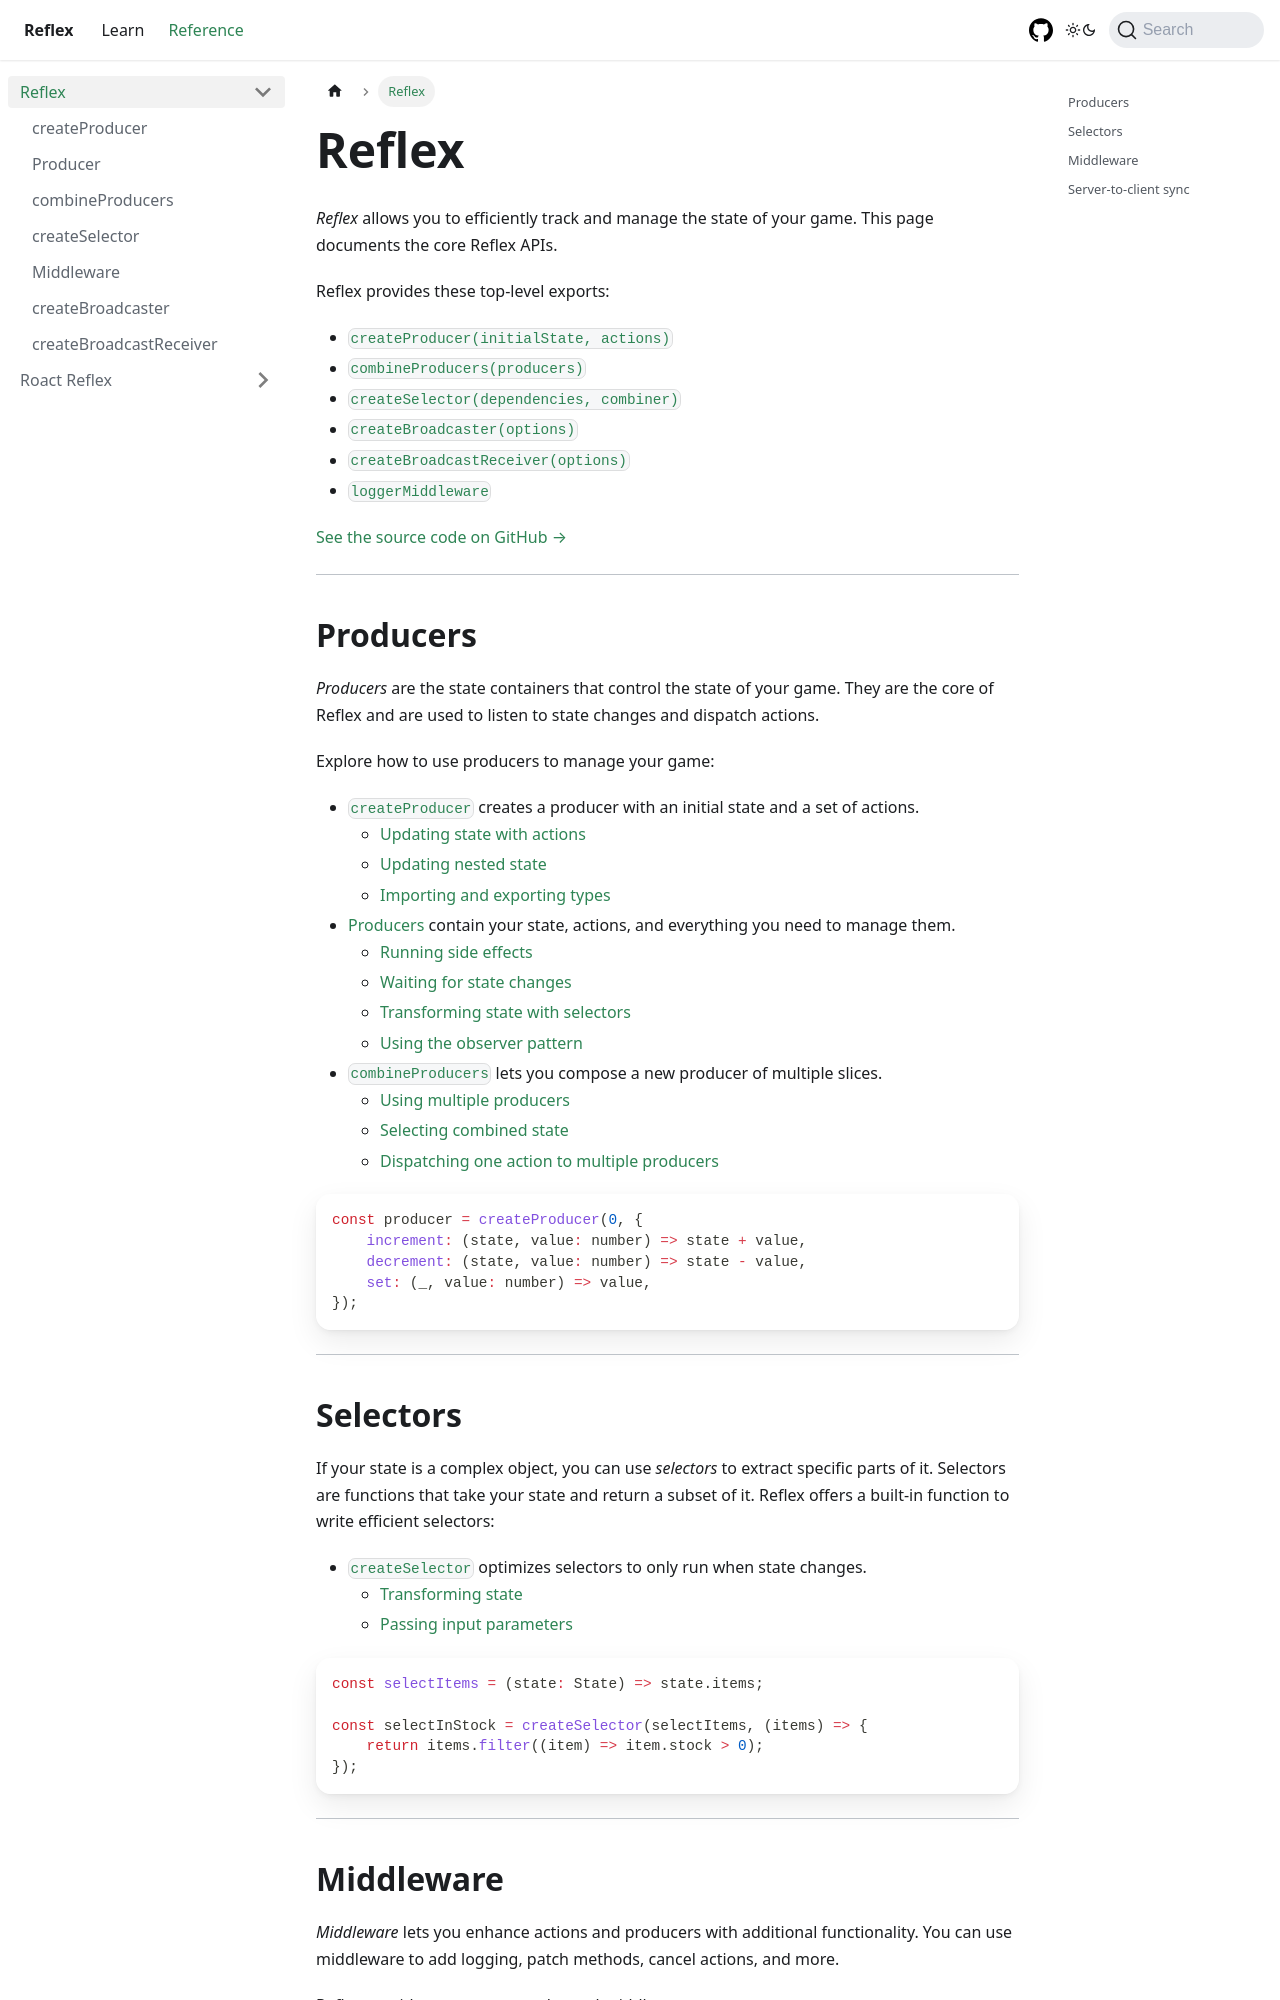

repository: littensy/reflex · page: docs/reference/reflex/index.html · generator: docusaurus

---
description: API Reference for Reflex, a state management library for Roblox.
---

# Reflex

_Reflex_ allows you to efficiently track and manage the state of your game. This page documents the core Reflex APIs.

Reflex provides these top-level exports:

-   [`createProducer(initialState, actions)`](create-producer)
-   [`combineProducers(producers)`](combine-producers)
-   [`createSelector(dependencies, combiner)`](create-selector)
-   [`createBroadcaster(options)`](create-broadcaster)
-   [`createBroadcastReceiver(options)`](create-broadcast-receiver)
-   [`loggerMiddleware`](middleware#loggermiddleware)

[See the source code on GitHub →](https://github.com/littensy/reflex)

---

## Producers

_Producers_ are the state containers that control the state of your game. They are the core of Reflex and are used to listen to state changes and dispatch actions.

Explore how to use producers to manage your game:

-   [`createProducer`](create-producer) creates a producer with an initial state and a set of actions.
    -   [Updating state with actions](create-producer#updating-state-with-actions)
    -   [Updating nested state](create-producer#updating-nested-state)
    -   [Importing and exporting types](create-producer#importing-and-exporting-types)
-   [Producers](producer) contain your state, actions, and everything you need to manage them.
    -   [Running side effects](producer#running-side-effects)
    -   [Waiting for state changes](producer#waiting-for-state-changes)
    -   [Transforming state with selectors](producer#transforming-state-with-selectors)
    -   [Using the observer pattern](producer#using-the-observer-pattern)
-   [`combineProducers`](combine-producers) lets you compose a new producer of multiple slices.
    -   [Using multiple producers](combine-producers#using-multiple-producers)
    -   [Selecting combined state](combine-producers#selecting-combined-state)
    -   [Dispatching one action to multiple producers](combine-producers#dispatching-one-action-to-multiple-producers)

```ts
const producer = createProducer(0, {
	increment: (state, value: number) => state + value,
	decrement: (state, value: number) => state - value,
	set: (_, value: number) => value,
});
```

---
